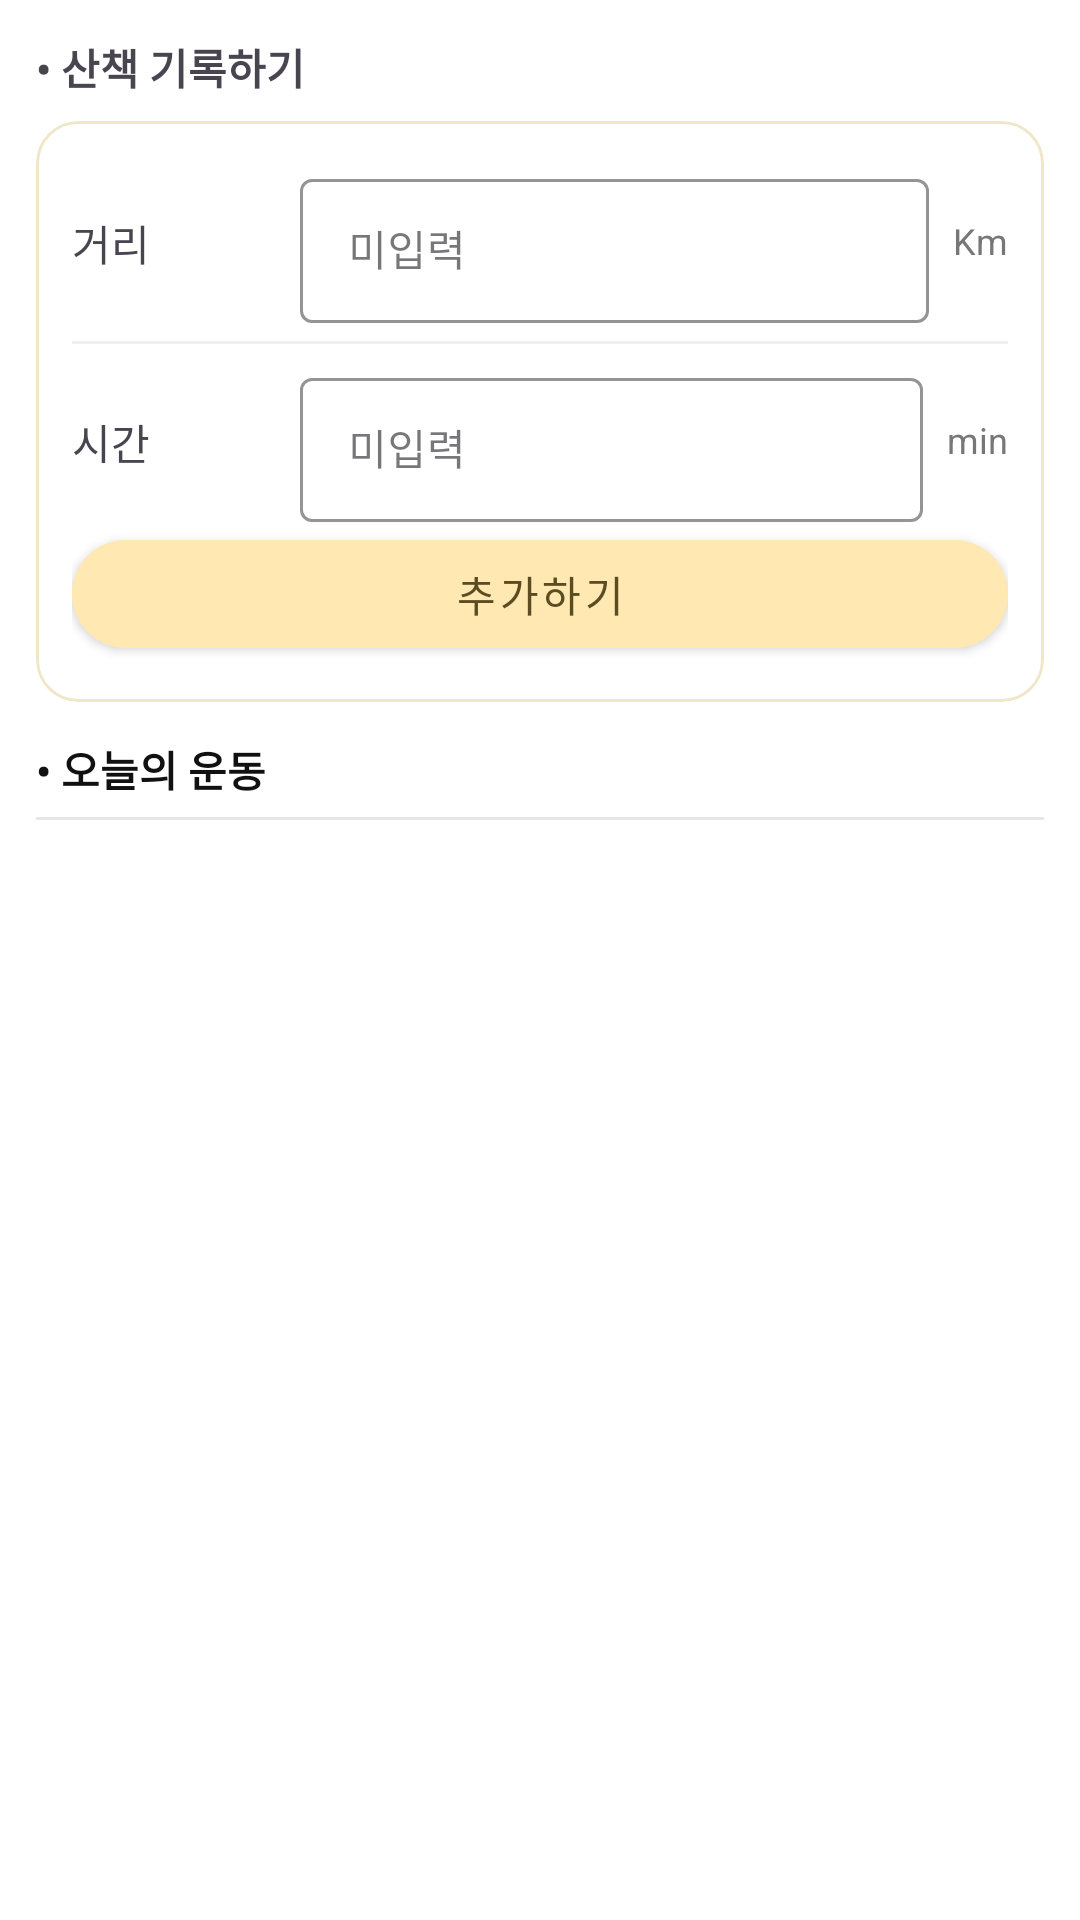

This screen was rendered from an Android layout file. Write that file and the resources it references.
<!-- AndroidManifest.xml: application theme Theme.Walking_hadang -->
<!-- res/layout/fragment_recode_walking.xml -->
<?xml version="1.0" encoding="utf-8"?>
<androidx.core.widget.NestedScrollView
    xmlns:android="http://schemas.android.com/apk/res/android"
    xmlns:app="http://schemas.android.com/apk/res-auto"
    android:layout_width="match_parent"
    android:layout_height="match_parent"
    android:fillViewport="true"
    android:background="@android:color/white">

    <LinearLayout
        android:layout_width="match_parent"
        android:layout_height="wrap_content"
        android:orientation="vertical"
        android:padding="12dp">

        
        <TextView
            android:id="@+id/tvSectionTitle"
            android:layout_width="wrap_content"
            android:layout_height="wrap_content"
            android:text="• 산책 기록하기"
            android:textSize="14sp"
            android:textStyle="bold"
            android:includeFontPadding="false"
            android:layout_marginBottom="8dp"/>

        
        <com.google.android.material.card.MaterialCardView
            android:id="@+id/cardInput"
            android:layout_width="match_parent"
            android:layout_height="wrap_content"
            app:cardCornerRadius="14dp"
            app:strokeWidth="1dp"
            app:strokeColor="#F0E6C8"
            app:cardBackgroundColor="@android:color/white">

            <LinearLayout
                android:layout_width="match_parent"
                android:layout_height="wrap_content"
                android:orientation="vertical"
                android:padding="12dp">

                
                <LinearLayout
                    android:layout_width="match_parent"
                    android:layout_height="wrap_content"
                    android:gravity="center_vertical"
                    android:layout_marginTop="2dp">

                    <TextView
                        android:layout_width="76dp"
                        android:layout_height="wrap_content"
                        android:includeFontPadding="false"
                        android:text="거리"
                        android:textSize="14sp" />

                    <com.google.android.material.textfield.TextInputLayout
                        android:id="@+id/tilType"
                        style="@style/Widget.MaterialComponents.TextInputLayout.OutlinedBox.Dense"
                        android:layout_width="0dp"
                        android:layout_height="wrap_content"
                        android:layout_weight="1"
                        app:boxBackgroundMode="outline"
                        app:boxStrokeColor="#D9D9D9"
                        app:boxStrokeWidth="1dp"
                        app:boxStrokeWidthFocused="2dp">

                        <com.google.android.material.textfield.TextInputEditText
                            android:id="@+id/etDistance"
                            android:layout_width="match_parent"
                            android:layout_height="wrap_content"
                            android:minHeight="48dp"
                            android:paddingVertical="6dp"
                            android:textSize="14sp"
                            android:hint="미입력"/>
                    </com.google.android.material.textfield.TextInputLayout>
                    <TextView
                        android:layout_width="wrap_content"
                        android:layout_height="wrap_content"
                        android:layout_marginStart="8dp"
                        android:text="Km"
                        android:textSize="12sp"
                        android:textColor="#777777"
                        android:includeFontPadding="false"/>
                </LinearLayout>

                <View
                    android:layout_width="match_parent"
                    android:layout_height="1dp"
                    android:background="#EFEFEF"
                    android:layout_marginVertical="6dp"/>

                
                <LinearLayout
                    android:layout_width="match_parent"
                    android:layout_height="wrap_content"
                    android:gravity="center_vertical">

                    <TextView
                        android:layout_width="76dp"
                        android:layout_height="wrap_content"
                        android:text="시간"
                        android:textSize="14sp"
                        android:includeFontPadding="false"/>

                    <com.google.android.material.textfield.TextInputLayout
                        android:id="@+id/tilDuration"
                        style="@style/Widget.MaterialComponents.TextInputLayout.OutlinedBox.Dense"
                        android:layout_width="0dp"
                        android:layout_height="wrap_content"
                        android:layout_weight="1"
                        app:boxBackgroundMode="outline"
                        app:boxStrokeColor="#D9D9D9"
                        app:boxStrokeWidth="1dp"
                        app:boxStrokeWidthFocused="2dp">

                        <com.google.android.material.textfield.TextInputEditText
                            android:id="@+id/etDuration"
                            android:layout_width="match_parent"
                            android:layout_height="wrap_content"
                            android:minHeight="48dp"
                            android:paddingVertical="6dp"
                            android:textSize="14sp"
                            android:hint="미입력"
                            android:inputType="number"/>
                    </com.google.android.material.textfield.TextInputLayout>

                    <TextView
                        android:layout_width="wrap_content"
                        android:layout_height="wrap_content"
                        android:layout_marginStart="8dp"
                        android:text="min"
                        android:textSize="12sp"
                        android:textColor="#777777"
                        android:includeFontPadding="false"/>
                </LinearLayout>



                
                <com.google.android.material.button.MaterialButton
                    android:id="@+id/btnAdd"
                    style="@style/Widget.MaterialComponents.Button"
                    android:layout_width="match_parent"
                    android:layout_height="48dp"
                    android:text="추가하기"
                    app:cornerRadius="24dp"
                    app:icon="@drawable/ic_add"
                    app:iconPadding="8dp"
                    app:iconGravity="textStart"
                    app:backgroundTint="#FFE8B2"
                    android:textColor="#5B4C22"/>
            </LinearLayout>
        </com.google.android.material.card.MaterialCardView>

        
        <LinearLayout
            android:layout_width="match_parent"
            android:layout_height="wrap_content"
            android:orientation="vertical"
            android:layout_marginTop="12dp">

            <TextView
                android:id="@+id/tvTodayHeader"
                android:layout_width="wrap_content"
                android:layout_height="wrap_content"
                android:text="• 오늘의 운동"
                android:textStyle="bold"
                android:textSize="14sp"
                android:textColor="#111111"
                android:includeFontPadding="false"/>

            <com.google.android.material.divider.MaterialDivider
                android:layout_width="match_parent"
                android:layout_height="1dp"
                android:layout_marginTop="6dp"
                app:dividerColor="#E6E6E6"/>
        </LinearLayout>
        <TextView
            android:id="@+id/emptyText"
            android:layout_width="match_parent"
            android:layout_height="wrap_content"
            android:text="앗! 운동하지 않았네요"
            android:textAlignment="center"
            android:textColor="#1B1717"
            android:padding="16dp"
            android:layout_marginBottom="60dp"
            android:visibility="gone"/>
        
        <androidx.recyclerview.widget.RecyclerView
            android:id="@+id/rvWalks"
            android:layout_width="match_parent"
            android:layout_height="wrap_content"
            android:nestedScrollingEnabled="false"
            android:clipToPadding="false"
            android:paddingStart="12dp"
            android:paddingEnd="12dp"
            android:paddingBottom="12dp"
            android:overScrollMode="never"/>
    </LinearLayout>
</androidx.core.widget.NestedScrollView>
<!-- resources referenced by this layout -->
<resources>
  <style name="Theme.Walking_hadang" parent="Base.Theme.Walking_hadang">
          
          <item name="android:windowIsTranslucent">true</item>
          
          <item name="android:windowFullscreen">false</item>
          
          <item name="android:statusBarColor">@color/main_color</item>
          
          <item name="android:windowLightStatusBar">true</item> 
      </style>
  <style name="Base.Theme.Walking_hadang" parent="Theme.Material3.DayNight.NoActionBar">
          
          
      </style>
  <color name="main_color">#0f6972</color>
</resources>
